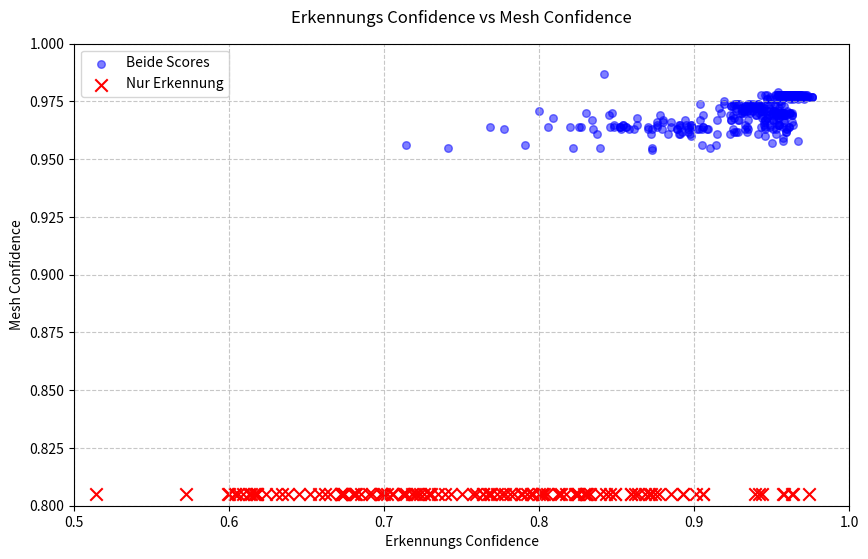

This figure's Python source: (Note: this script raises an exception after producing the figure.)
import matplotlib.pyplot as plt
import numpy as np

# Detection- und Mesh-Confidences
detection_scores = [0.957, 0.955, 0.958, 0.957, 0.957, 0.960, 0.956, 0.957, 0.958, 0.958, 0.952, 0.954, 0.954, 0.958, 0.958, 0.960, 0.955, 0.957, 0.959, 0.958, 0.957, 0.959, 0.957, 0.954, 0.955, 0.955, 0.956, 0.956, 0.955, 0.953, 0.943, 0.946, 0.947, 0.954, 0.959, 0.956, 0.957, 0.955, 0.952, 0.949, 0.947, 0.941, 0.937, 0.941, 0.941, 0.932, 0.930, 0.932, 0.917, 0.925, 0.943, 0.947, 0.951, 0.953, 0.954, 0.961, 0.946, 0.935, 0.927, 0.926, 0.934, 0.928, 0.925, 0.889, 0.889, 0.896, 0.905, 0.896, 0.892, 0.873, 0.891, 0.897, 0.898, 0.890, 0.883, 0.898, 0.890, 0.876, 0.891, 0.894, 0.898, 0.885, 0.898, 0.906, 0.909, 0.906, 0.903, 0.908, 0.933, 0.923, 0.915, 0.946, 0.941, 0.959, 0.959, 0.959, 0.955, 0.945, 0.935, 0.926, 0.924, 0.915, 0.929, 0.924, 0.933, 0.949, 0.949, 0.951, 0.953, 0.957, 0.967, 0.957, 0.950, 0.914, 0.905, 0.910, 0.873, 0.873, 0.839, 0.822, 0.791, 0.741, 0.714, 0.768, 0.777, 0.806, 0.852, 0.852, 0.854, 0.827, 0.879, 0.876, 0.902, 0.858, 0.853, 0.835, 0.856, 0.856, 0.891, 0.895, 0.863, 0.848, 0.885, 0.904, 0.880, 0.809, 0.800, 0.830, 0.845, 0.878, 0.906, 0.916, 0.934, 0.904, 0.926, 0.928, 0.919, 0.947, 0.947, 0.941, 0.956, 0.958, 0.955, 0.940, 0.951, 0.955, 0.964, 0.960, 0.961, 0.953, 0.957, 0.946, 0.943, 0.955, 0.963, 0.958, 0.958, 0.954, 0.948, 0.948, 0.952, 0.952, 0.971, 0.967, 0.968, 0.971, 0.965, 0.973, 0.973, 0.974, 0.972, 0.976, 0.976, 0.976, 0.972, 0.973, 0.971, 0.969, 0.968, 0.967, 0.963, 0.965, 0.960, 0.960, 0.965, 0.958, 0.959, 0.960, 0.957, 0.957, 0.960, 0.963, 0.962, 0.962, 0.968, 0.965, 0.970, 0.969, 0.970, 0.967, 0.967, 0.969, 0.967, 0.966, 0.966, 0.965, 0.969, 0.965, 0.966, 0.964, 0.963, 0.965, 0.966, 0.962, 0.962, 0.964, 0.960, 0.966, 0.963, 0.962, 0.965, 0.963, 0.968, 0.967, 0.966, 0.966, 0.965, 0.966, 0.966, 0.963, 0.960, 0.961, 0.965, 0.965, 0.961, 0.962, 0.962, 0.964, 0.965, 0.963, 0.964, 0.961, 0.949, 0.960, 0.964, 0.962, 0.956, 0.955, 0.952, 0.955, 0.948, 0.943, 0.942, 0.951, 0.942, 0.951, 0.958, 0.955, 0.954, 0.957, 0.963, 0.960, 0.956, 0.962, 0.962, 0.963, 0.954, 0.958, 0.961, 0.954, 0.959, 0.959, 0.963, 0.955, 0.958, 0.956, 0.955, 0.952, 0.953, 0.953, 0.957, 0.958, 0.950, 0.948, 0.944, 0.946, 0.945, 0.934, 0.896, 0.861, 0.826, 0.872, 0.837, 0.870, 0.876, 0.863, 0.842,  0.847, 0.834, 0.846, 0.870, 0.848, 0.820, 0.854, 0.852, 0.880, 0.928, 0.946, 0.947, 0.940, 0.954, 0.936, 0.938, 0.945, 0.933, 0.936, 0.941, 0.942, 0.935, 0.940, 0.943, 0.944, 0.938, 0.942, 0.944, 0.945, 0.951, 0.943, 0.947, 0.943, 0.940, 0.942, 0.936, 0.927, 0.931, 0.932, 0.931, 0.927, 0.923, 0.931, 0.933, 0.919, 0.933, 0.936, 0.938, 0.929, 0.927, 0.935, 0.925, 0.924, 0.924, 0.934, 0.937, 0.930, 0.942, 0.937, 0.949, 0.944, 0.833, 0.813, 0.767, 0.764, 0.759, 0.768, 0.714, 0.750, 0.769, 0.721, 0.764, 0.712, 0.739, 0.789, 0.803, 0.825, 0.743, 0.720, 0.613, 0.617, 0.718, 0.692, 0.784, 0.706, 0.700, 0.630, 0.572, 0.616, 0.514, 0.599, 0.624, 0.604, 0.698, 0.705, 0.729, 0.698, 0.672, 0.604, 0.609, 0.606, 0.726, 0.690, 0.713, 0.712, 0.723, 0.901, 0.906, 0.893, 0.893, 0.859, 0.885, 0.849, 0.859, 0.802, 0.824, 0.792, 0.789, 0.729, 0.781, 0.757, 0.802, 0.800, 0.773, 0.795, 0.839, 0.871, 0.849, 0.830, 0.846, 0.796, 0.823, 0.812, 0.730, 0.776, 0.864, 0.829, 0.802, 0.778, 0.814, 0.735, 0.788, 0.817, 0.825, 0.830, 0.877, 0.868, 0.872, 0.875, 0.939, 0.942, 0.958, 0.957, 0.963, 0.974, 0.964, 0.906, 0.862, 0.805, 0.831, 0.843, 0.681, 0.682, 0.680, 0.673, 0.673, 0.600, 0.652, 0.698, 0.702, 0.672, 0.638, 0.614, 0.618, 0.645, 0.674, 0.674, 0.634, 0.662, 0.665, 0.618, 0.658, 0.685]

mesh_scores = [0.978, 0.978, 0.978, 0.978, 0.978, 0.978, 0.978, 0.978, 0.978, 0.978, 0.978, 0.978, 0.979, 0.978, 0.978, 0.978, 0.978, 0.978, 0.978, 0.978, 0.978, 0.978, 0.978, 0.978, 0.978, 0.978, 0.978, 0.978, 0.978, 0.978, 0.978, 0.978, 0.978, 0.978, 0.978, 0.978, 0.977, 0.977, 0.976, 0.976, 0.976, 0.974, 0.973, 0.973, 0.972, 0.971, 0.970, 0.970, 0.970, 0.969, 0.969, 0.968, 0.967, 0.967, 0.965, 0.964, 0.964, 0.963, 0.962, 0.962, 0.962, 0.962, 0.963, 0.963, 0.963, 0.964, 0.963, 0.962, 0.962, 0.963, 0.961, 0.961, 0.960, 0.961, 0.961, 0.965, 0.965, 0.966, 0.965, 0.967, 0.965, 0.964, 0.964, 0.964, 0.963, 0.964, 0.963, 0.963, 0.963, 0.961, 0.961, 0.960, 0.961, 0.962, 0.963, 0.962, 0.965, 0.965, 0.967, 0.968, 0.967, 0.967, 0.967, 0.967, 0.965, 0.965, 0.964, 0.963, 0.961, 0.959, 0.958, 0.958, 0.957, 0.956, 0.956, 0.955, 0.954, 0.955, 0.955, 0.955, 0.956, 0.955, 0.956, 0.964, 0.963, 0.964, 0.964, 0.964, 0.965, 0.964, 0.963, 0.964, 0.963, 0.963, 0.963, 0.963, 0.964, 0.964, 0.964, 0.965, 0.965, 0.965, 0.966, 0.967, 0.967, 0.968, 0.971, 0.970, 0.969, 0.969, 0.969, 0.972, 0.973, 0.974, 0.974, 0.974, 0.975, 0.974, 0.976, 0.974, 0.974, 0.973, 0.971, 0.969, 0.967, 0.965, 0.965, 0.963, 0.964, 0.963, 0.964, 0.963, 0.964, 0.965, 0.966, 0.966, 0.967, 0.968, 0.969, 0.971, 0.971, 0.974, 0.976, 0.976, 0.977, 0.977, 0.977, 0.977, 0.977, 0.977, 0.977, 0.977, 0.977, 0.977, 0.978, 0.978, 0.978, 0.978, 0.978, 0.978, 0.978, 0.978, 0.978, 0.977, 0.977, 0.978, 0.978, 0.978, 0.977, 0.978, 0.977, 0.977, 0.977, 0.978, 0.978, 0.977, 0.977, 0.977, 0.978, 0.978, 0.977, 0.978, 0.978, 0.978, 0.978, 0.978, 0.977, 0.978, 0.978, 0.978, 0.978, 0.978, 0.978, 0.978, 0.978, 0.978, 0.978, 0.978, 0.978, 0.978, 0.978, 0.978, 0.978, 0.978, 0.978, 0.978, 0.978, 0.978, 0.978, 0.978, 0.978, 0.978, 0.978, 0.978, 0.978, 0.978, 0.977, 0.977, 0.977, 0.977, 0.977, 0.977, 0.977, 0.977, 0.976, 0.976, 0.975, 0.975, 0.973, 0.972, 0.972, 0.971, 0.972, 0.970, 0.970, 0.971, 0.970, 0.970, 0.969, 0.970, 0.970, 0.971, 0.970, 0.970, 0.970, 0.969, 0.970, 0.970, 0.970, 0.970, 0.969, 0.969, 0.969, 0.969, 0.969, 0.970, 0.968, 0.970, 0.969, 0.970, 0.969, 0.969, 0.969, 0.969, 0.968, 0.967, 0.966, 0.964, 0.963, 0.963, 0.964, 0.961, 0.961, 0.964, 0.965, 0.968, 0.987, 0.970, 0.967, 0.964, 0.963, 0.964, 0.964, 0.965, 0.964, 0.966, 0.967, 0.967, 0.968, 0.969, 0.970, 0.970, 0.971, 0.972, 0.972, 0.973, 0.972, 0.972, 0.971, 0.972, 0.973, 0.973, 0.972, 0.972, 0.971, 0.971, 0.971, 0.971, 0.971, 0.972, 0.972, 0.972, 0.972, 0.972, 0.972, 0.971, 0.971, 0.971, 0.969, 0.970, 0.973, 0.974, 0.973, 0.974, 0.974, 0.974, 0.974, 0.974, 0.973, 0.973, 0.973, 0.971, 0.971, 0.972, 0.973, 0.973, 0.974]

# Finde die zusätzlichen Detection-Scores
extra_detection = detection_scores[len(mesh_scores):]
extra_detection_y = [0.805] * len(extra_detection)  # Tiefere y-Position

plt.figure(figsize=(10, 6))

# Hauptscatterplot für die übereinstimmenden Punkte
plt.scatter(detection_scores[:len(mesh_scores)], mesh_scores, 
           alpha=0.5, c='blue', s=30, label='Beide Scores')

# Extra Detection-Scores als rote X-Marker unten
plt.scatter(extra_detection, extra_detection_y, 
           alpha=1.0, c='red', marker='x', s=80, label='Nur Erkennung')

# Formatierung
plt.title('Erkennungs Confidence vs Mesh Confidence', fontsize=12, pad=15)
plt.xlabel('Erkennungs Confidence', fontsize=10)
plt.ylabel('Mesh Confidence', fontsize=10)
plt.legend()
plt.grid(True, linestyle='--', alpha=0.7)

# Achsenbegrenzungen - y-Achse etwas tiefer gesetzt
plt.xlim(0.5, 1.0)
plt.ylim(0.8, 1.0)  # Untere Grenze bei 0.8 belassen für gute Sichtbarkeit

plt.savefig('src/final_report/data/Detection_vs_Mesh_Confidence.png', 
            dpi=300, 
            bbox_inches='tight')
plt.close()


